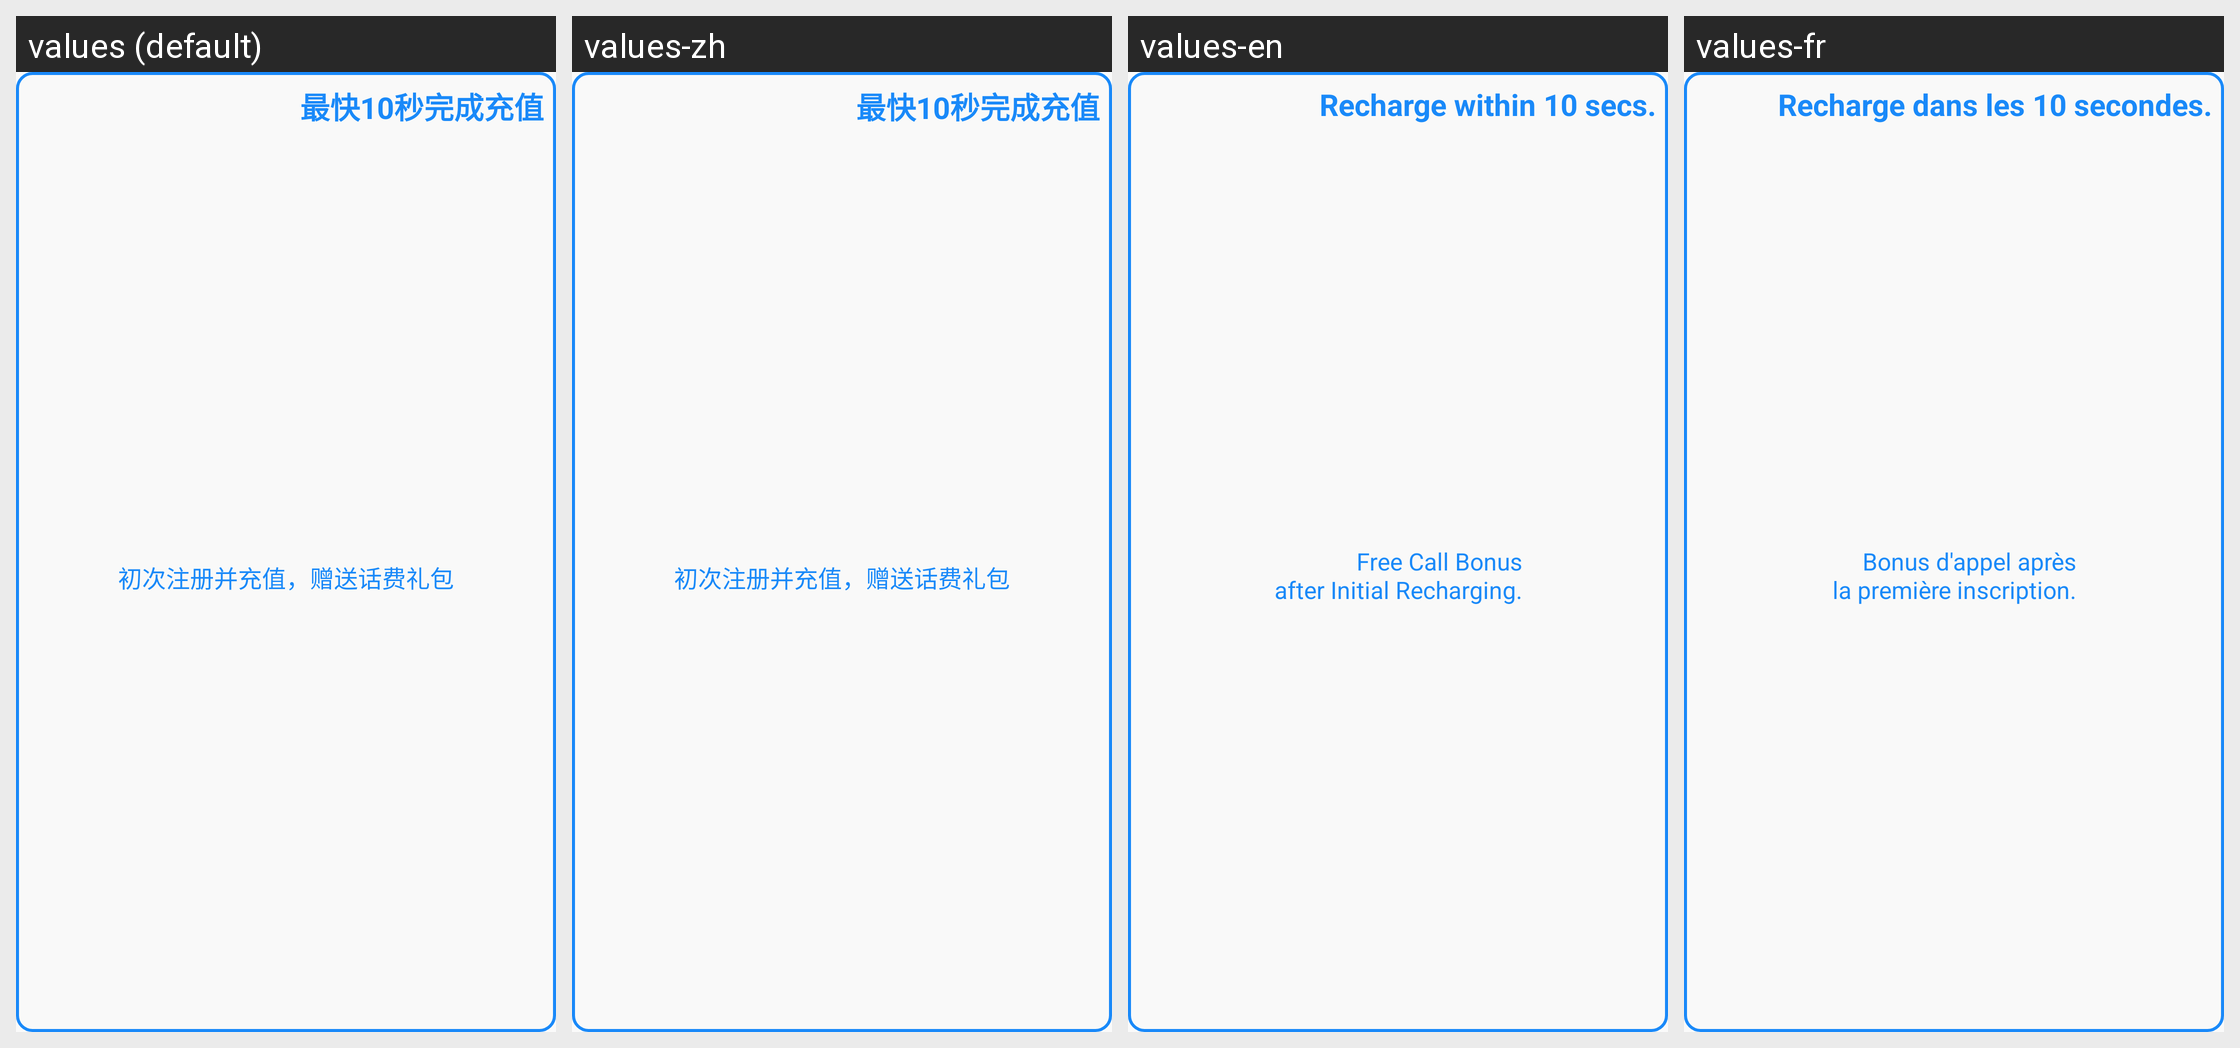

Translations of the strings shown on this Android screen, per locale in the grid:
Android screen res/layout/view_new_activity.xml rendered under 4 locales, left to right: values (default), values-zh, values-en, values-fr. Device: Nexus 5 (rendered at 1080×1920; each locale shown at half size, 540×960, under a caption strip naming it); theme CurrentAppTheme.
Strings drawn on this screen, with the default value and each locale's value (text and hints the layout hard-codes, and strings that could not be matched under every locale, appear in the picture but are not listed):

string_launcher_adv2
  values: 初次注册并充值，赠送话费礼包
  values-zh: 初次注册并充值，赠送话费礼包
  values-en: Free Call Bonus
      after Initial Recharging.
  values-fr: Bonus d'appel après
      la première inscription.

string_launcher_adv1
  values: 最快10秒完成充值
  values-zh: 最快10秒完成充值
  values-en: Recharge within 10 secs.
  values-fr: Recharge dans les 10 secondes.
